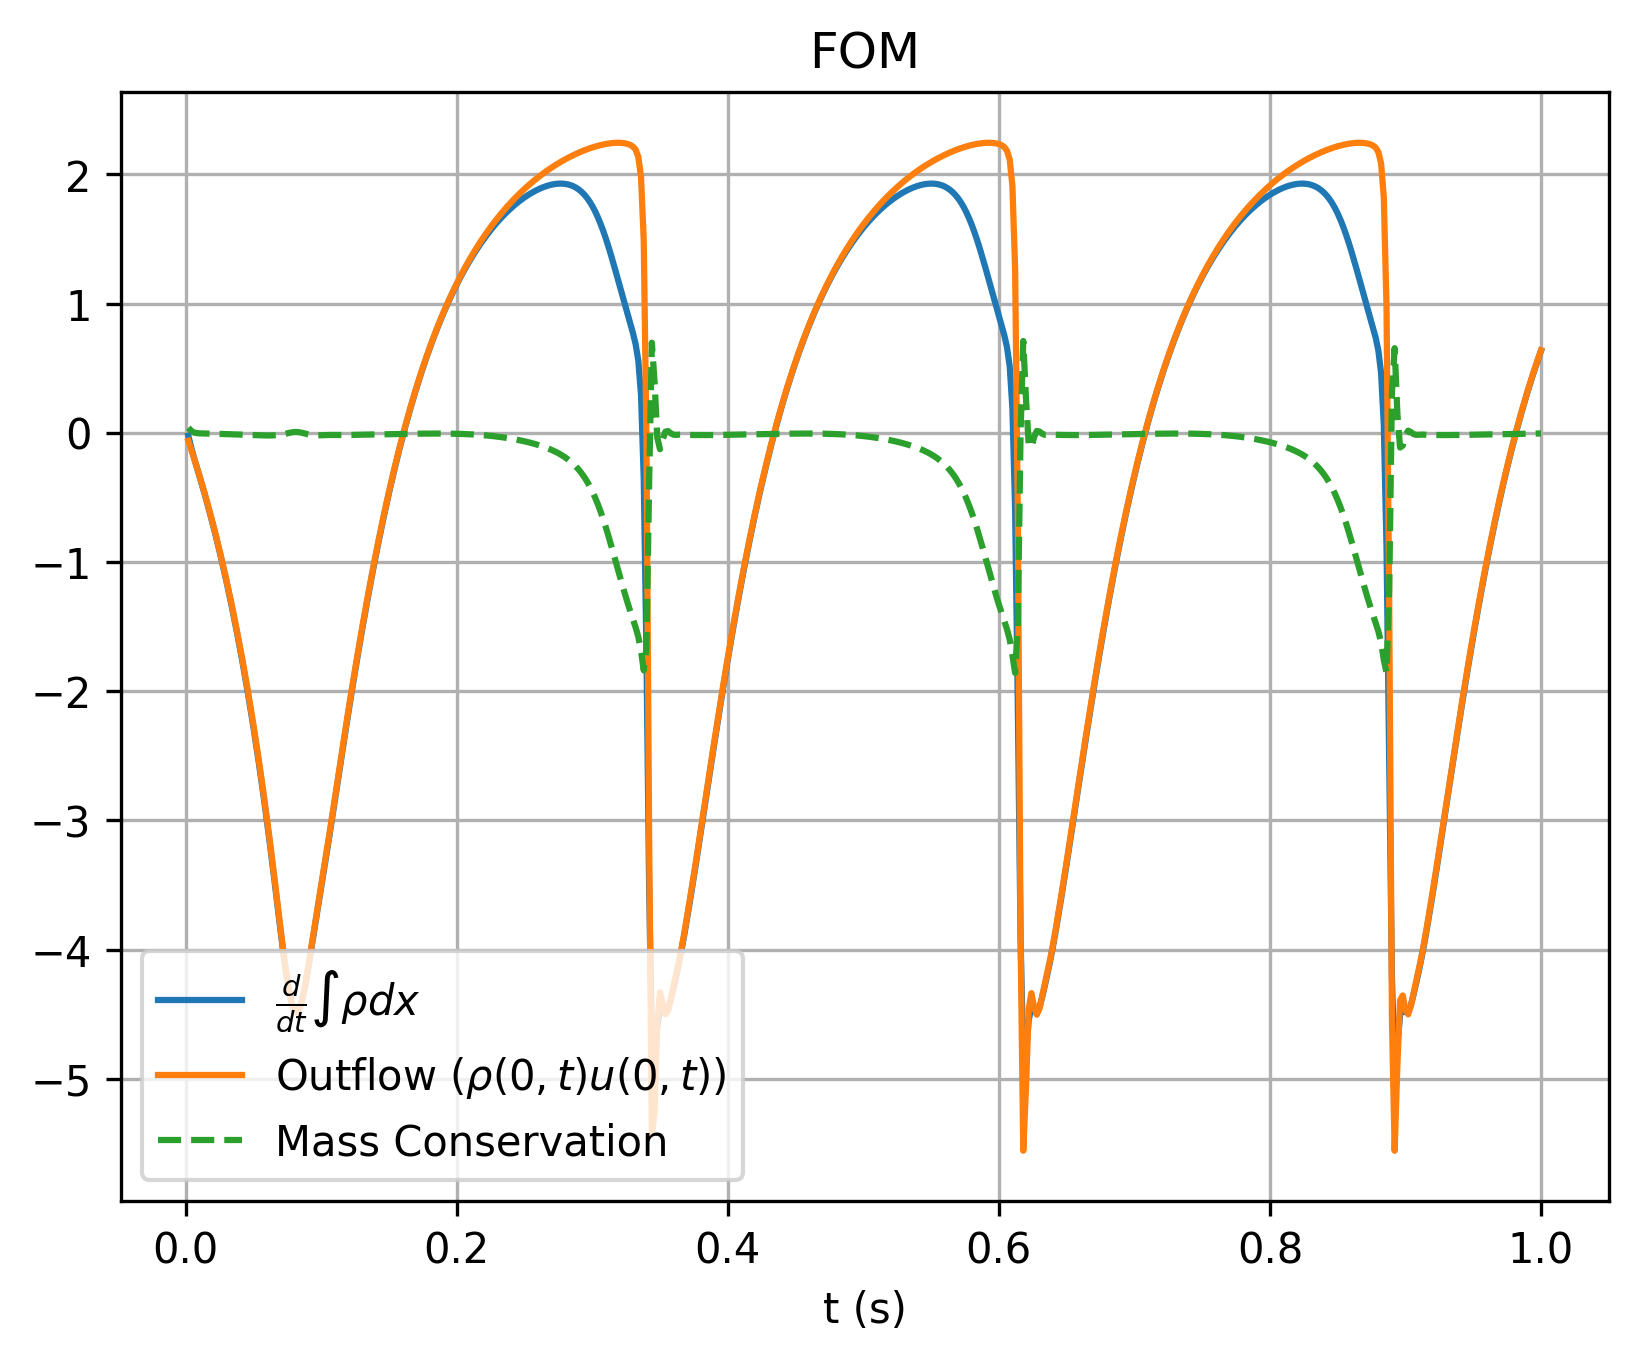

Data behind this chart, as committed beside it:
, which, timesteps, mass, mass_change, outflow
0, fom, 0.002, 1.191, -0.02165, -0.06128
1, fom, 0.004, 1.191, -0.1066, -0.124
2, fom, 0.006, 1.19, -0.1854, -0.1885
3, fom, 0.008, 1.19, -0.2568, -0.2549
4, fom, 0.01, 1.189, -0.327, -0.3233
5, fom, 0.012, 1.189, -0.3983, -0.3937
6, fom, 0.014, 1.188, -0.4714, -0.4662
7, fom, 0.016, 1.187, -0.5466, -0.541
8, fom, 0.018, 1.186, -0.6242, -0.618
9, fom, 0.02, 1.184, -0.7041, -0.6975
10, fom, 0.022, 1.183, -0.7867, -0.7795
11, fom, 0.024, 1.181, -0.8718, -0.864
12, fom, 0.026, 1.179, -0.9597, -0.9513
13, fom, 0.028, 1.177, -1.05, -1.041
14, fom, 0.03, 1.175, -1.144, -1.134
15, fom, 0.032, 1.173, -1.241, -1.231
16, fom, 0.034, 1.17, -1.341, -1.33
17, fom, 0.036, 1.167, -1.445, -1.432
18, fom, 0.038, 1.164, -1.552, -1.539
19, fom, 0.04, 1.161, -1.662, -1.648
20, fom, 0.042, 1.158, -1.777, -1.762
21, fom, 0.044, 1.154, -1.895, -1.879
22, fom, 0.046, 1.15, -2.017, -2.001
23, fom, 0.048, 1.146, -2.144, -2.127
24, fom, 0.05, 1.142, -2.275, -2.257
25, fom, 0.052, 1.137, -2.411, -2.392
26, fom, 0.054, 1.132, -2.552, -2.532
27, fom, 0.056, 1.127, -2.697, -2.678
28, fom, 0.058, 1.121, -2.848, -2.828
29, fom, 0.06, 1.115, -3.005, -2.984
30, fom, 0.062, 1.109, -3.166, -3.146
31, fom, 0.064, 1.103, -3.333, -3.313
32, fom, 0.066, 1.096, -3.504, -3.485
33, fom, 0.068, 1.089, -3.678, -3.66
34, fom, 0.07, 1.081, -3.85, -3.836
35, fom, 0.072, 1.073, -4.017, -4.006
36, fom, 0.074, 1.065, -4.17, -4.164
37, fom, 0.076, 1.057, -4.302, -4.301
38, fom, 0.078, 1.048, -4.402, -4.405
39, fom, 0.08, 1.039, -4.463, -4.469
40, fom, 0.082, 1.03, -4.479, -4.486
41, fom, 0.084, 1.021, -4.452, -4.457
42, fom, 0.086, 1.012, -4.387, -4.387
43, fom, 0.088, 1.004, -4.29, -4.285
44, fom, 0.09, 0.995, -4.174, -4.163
45, fom, 0.092, 0.9868, -4.045, -4.031
46, fom, 0.094, 0.9789, -3.912, -3.895
47, fom, 0.096, 0.9712, -3.779, -3.761
48, fom, 0.098, 0.9637, -3.648, -3.629
49, fom, 0.1, 0.9566, -3.519, -3.5
50, fom, 0.102, 0.9497, -3.389, -3.371
51, fom, 0.104, 0.943, -3.259, -3.242
52, fom, 0.106, 0.9366, -3.127, -3.11
53, fom, 0.108, 0.9305, -2.992, -2.976
54, fom, 0.11, 0.9247, -2.855, -2.839
55, fom, 0.112, 0.9191, -2.718, -2.701
56, fom, 0.114, 0.9138, -2.579, -2.563
57, fom, 0.116, 0.9088, -2.442, -2.426
58, fom, 0.118, 0.904, -2.306, -2.29
59, fom, 0.12, 0.8995, -2.173, -2.156
... 440 more rows
